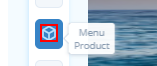
Workflow: Menu Product header

Step 1: click on the element

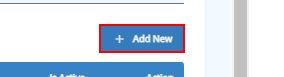
Step 2: click on the link

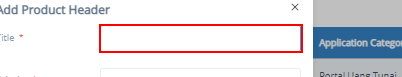
Step 3: type "automation" into the text box

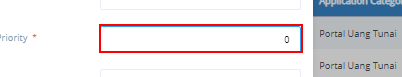
Step 4: type "20" into the text box 'Priority'

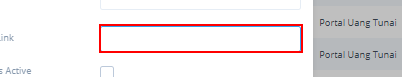
Step 5: type "https://outsystemsdev.corp.bankmandiri.co.id/KMS_Portal/GoToView.aspx?Artikel=68" into the text box 'Link'

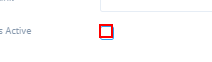
Step 6: click on the text box

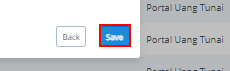
Step 7: click on the text box 'Save'
